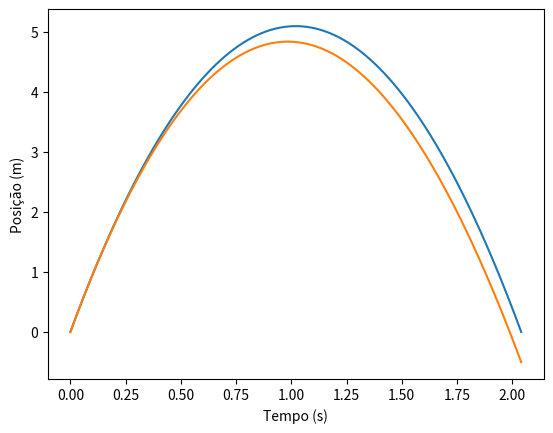

Write Python code to recreate this figure.
import numpy as np
import matplotlib.pyplot as plt

def movimento(t, y0, v0, g):
    return y0 + v0 * t - 0.5 * g * t**2

y0 = 0
v0 = 10
g = 9.8
t = np.linspace(0, 2*v0/g, 100)

y = movimento(t, y0, v0, g)

plt.plot(t,y,'-')
plt.xlabel("Tempo (s)")
plt.ylabel("Posição (m)")
plt.show()

#b)
tl_max = v0 / g
y_max = movimento(tl_max, y0, v0, g)
print("Posição máxima: {:.2f}".format(y_max))

#c)
tl0 = 2*(v0/g)
print("Instante que volta a passar em y[0]: {}".format(tl0))

#d)
def euler_resistencia(y0, v0, g, vt, dt, tf):
    N = int(tf/dt) + 1
    t = np.linspace(0, tf, N)
    y = np.zeros(N)
    v = np.zeros(N)

    y[0] = y0
    v[0] = v0
    D = g / (vt**2)

    for i in range(N - 1):
        a = -g - D * v[i] * abs(v[i])
        v[i+1] = v[i] + a * dt
        y[i+1] = y[i] + v[i] * dt
        

    return t, y, v

y0 = 0
v0 = 10
g = 9.8
vt = 100 * 1000 / 3600 
dt = 0.01
tf = 2 * v0 / g  

t, y, v = euler_resistencia(y0, v0, g, vt, dt, tf)

plt.plot(t,y,'-')
plt.xlabel("Tempo (s)")
plt.ylabel("Posição (m)")
plt.show()

y_max = max(y)
print("Altura máxima com resitência do ar(m): {}".format(y_max))

tl0 = t[-1]

print("Tempo que volta a passar em y[0] com resitência do ar: {:.2f}".format(t[-1]))